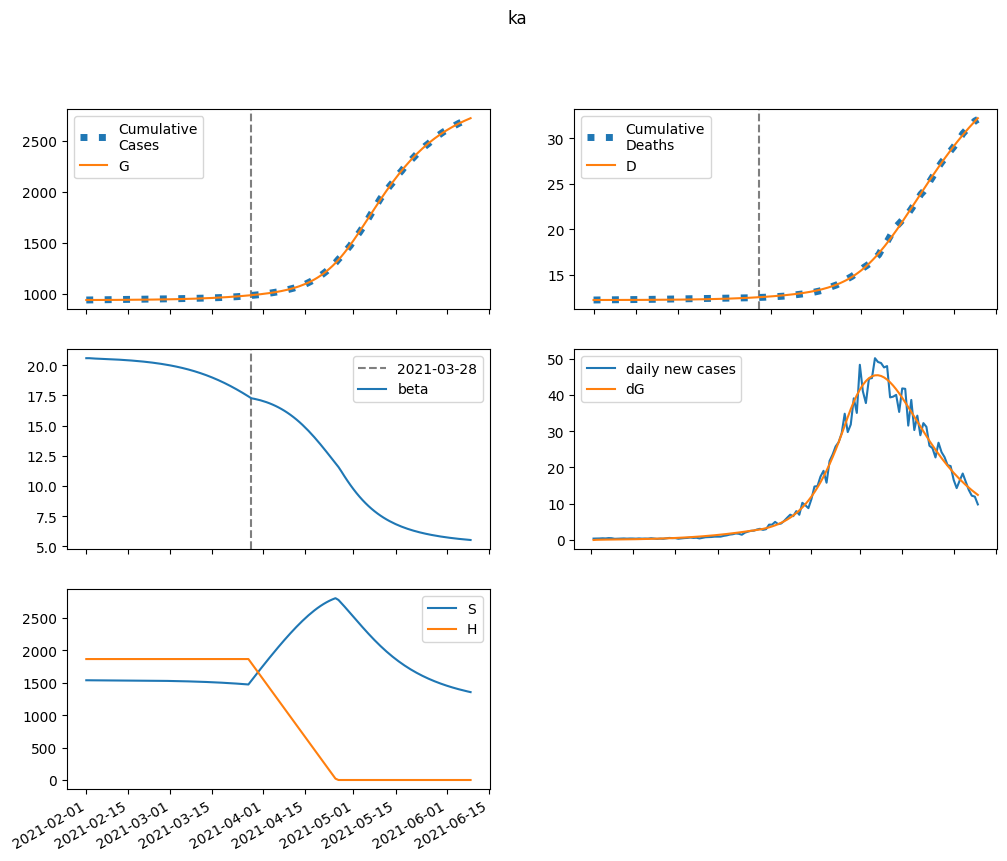

The table this chart was drawn from, first rows:
series, 2021-02-01, 2021-02-02, 2021-02-03, 2021-02-04, 2021-02-05, 2021-02-06, 2021-02-07, 2021-02-08, 2021-02-09, 2021-02-10, 2021-02-11, 2021-02-12, 2021-02-13, 2021-02-14, 2021-02-15, 2021-02-16, 2021-02-17, 2021-02-18, 2021-02-19, 2021-02-20, 2021-02-21, 2021-02-22, 2021-02-23
S, 1538429, 1538101, 1537891, 1537719, 1537555, 1537386, 1537207, 1537017, 1536813, 1536594, 1536358, 1536105, 1535834, 1535542, 1535228, 1534891, 1534529, 1534140, 1533723, 1533275, 1532793, 1532277, 1531723
E, 0.0, 327.5, 472, 549.6, 604, 652, 699.8, 750.2, 804.2, 862.4, 925.2, 992.9, 1066, 1145, 1229, 1320, 1418, 1523, 1636, 1757, 1886, 2025, 2174
I, 567.9, 345.2, 268.7, 248.2, 249.7, 260.4, 275.5, 293.3, 313.2, 335, 358.7, 384.4, 412.2, 442.2, 474.6, 509.6, 547.1, 587.6, 631, 677.7, 727.9, 781.7, 839.3
A, 64.01, 60.46, 63.74, 69.77, 77.04, 85, 93.5, 102.5, 112, 122.1, 132.8, 144.2, 156.3, 169.2, 183, 197.8, 213.6, 230.4, 248.5, 267.9, 288.6, 310.8, 334.6
IH, 0.0, 113.5, 174, 214.5, 247.9, 279, 309.9, 341.5, 374.3, 408.5, 444.5, 482.6, 522.9, 565.6, 611.2, 659.8, 711.6, 767.1, 826.4, 890, 958, 1031, 1109
IN, 109.2, 204.5, 244.9, 265.4, 279.4, 291.9, 304.9, 319.1, 334.9, 352.6, 372.2, 393.9, 417.7, 443.9, 472.5, 503.7, 537.7, 574.5, 614.5, 657.7, 704.4, 754.9, 809.2
D, 12217, 12217, 12217, 12218, 12218, 12219, 12219, 12220, 12220, 12221, 12222, 12223, 12224, 12225, 12226, 12228, 12229, 12230, 12232, 12234, 12236, 12238, 12240
R, 0.0, 17.43, 55.14, 102.6, 156, 214.1, 276.4, 343.2, 414.6, 491, 572.7, 660.1, 753.8, 854.1, 961.6, 1077, 1200, 1333, 1475, 1628, 1792, 1968, 2158
G, 939387, 939387, 939446, 939531, 939630, 939738, 939855, 939981, 940116, 940261, 940416, 940582, 940761, 940953, 941158, 941380, 941617, 941872, 942146, 942440, 942756, 943095, 943459
H, 1865488, 1865488, 1865488, 1865488, 1865488, 1865488, 1865488, 1865488, 1865488, 1865488, 1865488, 1865488, 1865488, 1865488, 1865488, 1865488, 1865488, 1865488, 1865488, 1865488, 1865488, 1865488, 1865488
beta, 20.58, 20.58, 20.56, 20.55, 20.54, 20.53, 20.52, 20.51, 20.5, 20.49, 20.47, 20.46, 20.44, 20.43, 20.41, 20.39, 20.37, 20.35, 20.33, 20.3, 20.28, 20.25, 20.22
